Run: headless pygame with SDL's dummy video driver; simulated clock (each Clock.tick advances the game by its frame time, no real sleeping); random seed 0; keys injected as events and as key.get_pressed() state; no mouse input.
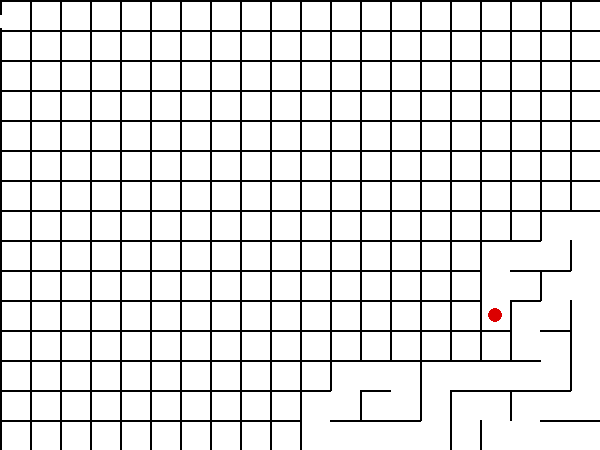
Frame 1 of 4 · flips 1–60 · no input
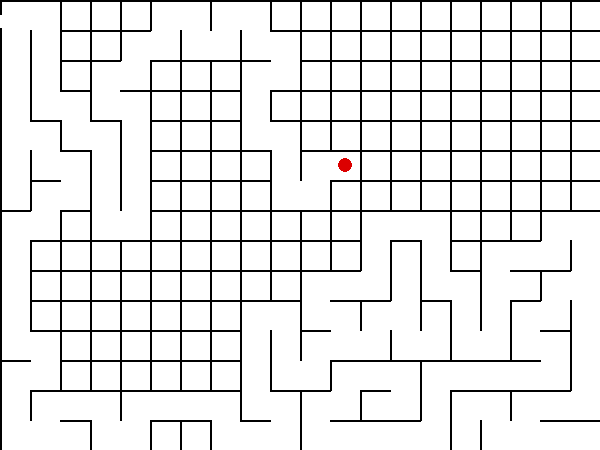
Frame 2 of 4 · flips 61–180 · tapped SPACE, RETURN · held RIGHT (→), D
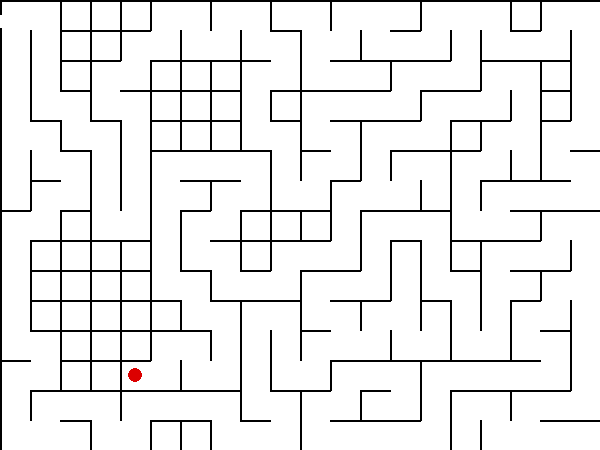
Frame 3 of 4 · flips 181–300 · held DOWN (↓), S
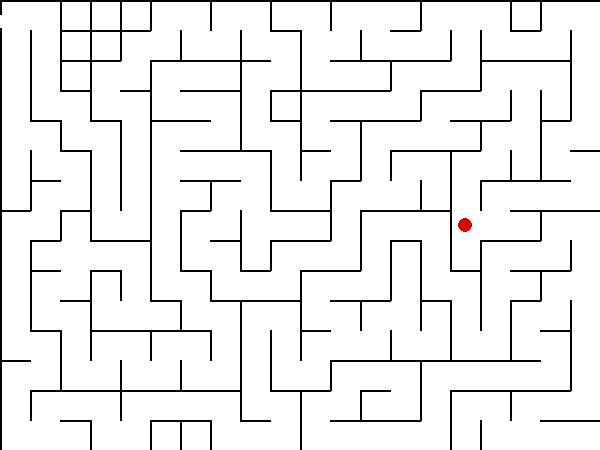
Frame 4 of 4 · flips 301–420 · held LEFT (←), A, UP (↑), W

The pygame program that drew these frames:

import pygame
import sys
import random

rows = 15
cols = 20
cell_size = 30
width = cols * cell_size
height = rows * cell_size

pygame.init()
screen = pygame.display.set_mode((width, height))
pygame.display.set_caption("Maze Generator and Solver")
clock = pygame.time.Clock()

WHITE = (255, 255, 255)
BLACK = (0, 0, 0)
RED = (220, 0, 0)
BLUE = (0, 80, 255)
GREEN = (0, 180, 0)

top_wall = [[1 for _ in range(cols)] for _ in range(rows)]
right_wall = [[1 for _ in range(cols)] for _ in range(rows)]
seen = [[False for _ in range(cols)] for _ in range(rows)]


def draw_maze(path=None, dead=None, cur=None):
    screen.fill(WHITE)

    if path:
        for r, c in path:
            pygame.draw.circle(
                screen, GREEN,
                (c * cell_size + cell_size // 2, r * cell_size + cell_size // 2),
                5
            )

    if dead:
        for r, c in dead:
            pygame.draw.circle(
                screen, BLUE,
                (c * cell_size + cell_size // 2, r * cell_size + cell_size // 2),
                5
            )

    if cur:
        r, c = cur
        pygame.draw.circle(
            screen, RED,
            (c * cell_size + cell_size // 2, r * cell_size + cell_size // 2),
            7
        )

    for r in range(rows):
        for c in range(cols):
            x = c * cell_size
            y = r * cell_size

            if top_wall[r][c]:
                pygame.draw.line(screen, BLACK, (x, y), (x + cell_size, y), 2)

            if right_wall[r][c]:
                pygame.draw.line(screen, BLACK, (x + cell_size, y),
                                 (x + cell_size, y + cell_size), 2)

            if c == 0:
                pygame.draw.line(screen, BLACK, (x, y), (x, y + cell_size), 2)

            if r == rows - 1:
                pygame.draw.line(screen, BLACK, (x, y + cell_size),
                                 (x + cell_size, y + cell_size), 2)

    # start and end openings
    pygame.draw.line(screen, WHITE, (0, cell_size // 2), (0, cell_size - 3), 4)
    pygame.draw.line(
        screen, WHITE,
        (width, (rows - 1) * cell_size + cell_size // 2),
        (width, rows * cell_size - 3),
        4
    )

    pygame.display.update()


def get_neighbors(r, c):
    neighbors = []

    if r > 0 and not seen[r - 1][c]:
        neighbors.append((r - 1, c, "up"))

    if r < rows - 1 and not seen[r + 1][c]:
        neighbors.append((r + 1, c, "down"))

    if c > 0 and not seen[r][c - 1]:
        neighbors.append((r, c - 1, "left"))

    if c < cols - 1 and not seen[r][c + 1]:
        neighbors.append((r, c + 1, "right"))

    return neighbors


def remove_wall(r, c, nr, nc, direction):
    if direction == "up":
        top_wall[r][c] = 0
    elif direction == "down":
        top_wall[nr][nc] = 0
    elif direction == "left":
        right_wall[r][nc] = 0
    elif direction == "right":
        right_wall[r][c] = 0


def generate_maze():
    path = []

    r = random.randint(0, rows - 1)
    c = random.randint(0, cols - 1)
    seen[r][c] = True

    while True:
        for event in pygame.event.get():
            if event.type == pygame.QUIT:
                pygame.quit()
                sys.exit()

        draw_maze(cur=(r, c))
        clock.tick(10)

        neighbors = get_neighbors(r, c)

        if neighbors:
            nr, nc, direction = random.choice(neighbors)
            path.append((r, c))

            remove_wall(r, c, nr, nc, direction)

            r, c = nr, nc
            seen[r][c] = True

        elif path:
            r, c = path.pop()
        else:
            break


def can_move(r, c, nr, nc):
    if nr < 0 or nr >= rows or nc < 0 or nc >= cols:
        return False

    if nr == r - 1 and nc == c:
        return top_wall[r][c] == 0

    if nr == r + 1 and nc == c:
        return top_wall[nr][nc] == 0

    if nr == r and nc == c - 1:
        return right_wall[r][nc] == 0

    if nr == r and nc == c + 1:
        return right_wall[r][c] == 0

    return False


def solve_maze():
    start = (0, 0)
    end = (rows - 1, cols - 1)

    path = [start]
    seen_path = set()
    dead = set()

    while path:
        for event in pygame.event.get():
            if event.type == pygame.QUIT:
                pygame.quit()
                sys.exit()

        cur = path[-1]
        r, c = cur
        seen_path.add(cur)

        draw_maze(path=path, dead=dead, cur=cur)
        clock.tick(5)

        if cur == end:
            return path

        moves = [
            (r - 1, c),
            (r + 1, c),
            (r, c - 1),
            (r, c + 1)
        ]

        random.shuffle(moves)
        moved = False

        for nr, nc in moves:
            if (nr, nc) not in seen_path and can_move(r, c, nr, nc):
                path.append((nr, nc))
                moved = True
                break

        if not moved:
            dead.add(path.pop())

    return None


generate_maze()
solution = solve_maze()

while True:
    for event in pygame.event.get():
        if event.type == pygame.QUIT:
            pygame.quit()
            sys.exit()

    draw_maze(path=solution)
